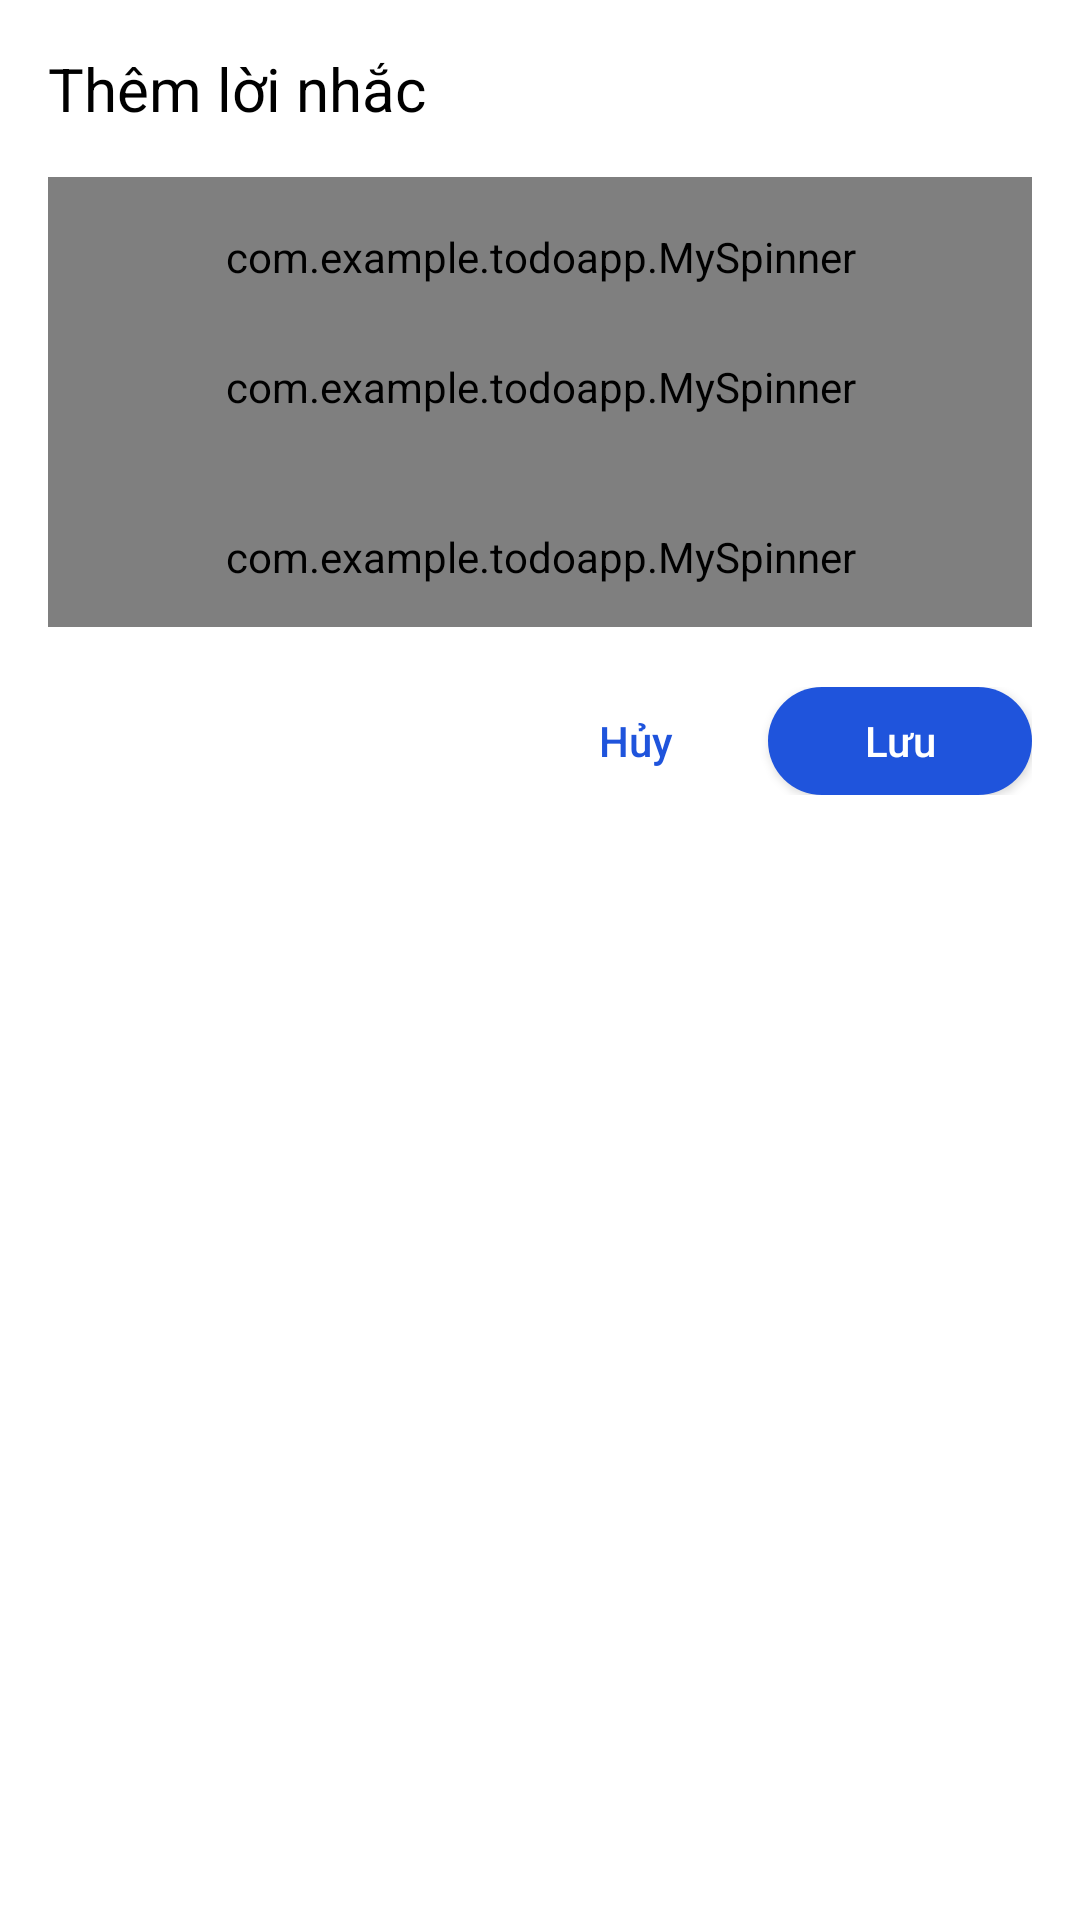

Produce the Android XML layout that renders to this screen, including the resource entries it uses.
<!-- AndroidManifest.xml: application theme Theme.TodoApp -->
<!-- res/layout/them_loi_nhac.xml -->
<?xml version="1.0" encoding="utf-8"?>
<LinearLayout xmlns:android="http://schemas.android.com/apk/res/android"
    android:layout_width="match_parent"
    android:layout_height="wrap_content"
    android:orientation="vertical"
    android:backgroundTint="@color/white"
    android:padding="16dp">

    
    <TextView
        android:layout_width="wrap_content"
        android:layout_height="wrap_content"
        android:text="Thêm lời nhắc"
        android:id="@+id/dialogTitle"
        android:textColor="@color/black"
        android:textSize="20sp"
        android:layout_gravity="start"
        android:layout_marginBottom="16dp" />

    
    <com.example.todoapp.MySpinner
        android:id="@+id/spinnerDate"
        style="@style/Base.Widget.AppCompat.Spinner.Underlined"
        android:layout_width="match_parent"
        android:layout_height="50dp" />
    
    <com.example.todoapp.MySpinner
        android:id="@+id/spinnerTime"
        android:paddingBottom="20dp"
        style="@style/Base.Widget.AppCompat.Spinner.Underlined"
        android:layout_width="match_parent"
        android:layout_height="50dp" />

    
    <com.example.todoapp.MySpinner
        android:id="@+id/spinnerRepeat"
        style="@style/Base.Widget.AppCompat.Spinner.Underlined"
        android:layout_width="match_parent"
        android:layout_height="50dp" />

    
    <LinearLayout
        android:layout_width="match_parent"
        android:layout_height="wrap_content"
        android:layout_marginTop="20dp"
        android:gravity="end">
        <Button
            android:layout_width="wrap_content"
            android:layout_height="36dp"
            android:text="Xóa"
            android:textSize="14dp"
            android:textColor="#1F54DC"
            android:visibility="gone"
            android:textAllCaps="false"
            android:background="@drawable/custom_button2"
            android:id="@+id/buttonDelete" />
        <Button
            android:layout_width="wrap_content"
            android:layout_height="36dp"
            android:text="Hủy"
            android:textSize="14dp"
            android:textColor="#1F54DC"
            android:textAllCaps="false"
            android:background="@drawable/custom_button2"
            android:id="@+id/buttonCancel" />
        <Button
            android:layout_width="wrap_content"
            android:layout_height="36dp"
            android:textAllCaps="false"
            android:background="@drawable/custom_button1"
            android:textColor="@color/white"
            android:textSize="14dp"
            android:text="Lưu"
            android:id="@+id/buttonSave" />
    </LinearLayout>
</LinearLayout>
<!-- resources referenced by this layout -->
<resources>
  <color name="black">#FF000000</color>
  <color name="white">#FFFFFFFF</color>
  <!-- drawable custom_button1 (drawable) -->
  <?xml version="1.0" encoding="utf-8"?>
  <ripple xmlns:android="http://schemas.android.com/apk/res/android"
      android:color="#A3C8FF">
      <item>
          <shape xmlns:android="http://schemas.android.com/apk/res/android">
              <solid android:color="#1F54DC"/> 
              <corners android:radius="100dp"/> 
              <stroke android:width="0dp"/> 
          </shape>
      </item>
  </ripple>
  <!-- drawable custom_button2 (drawable) -->
  <?xml version="1.0" encoding="utf-8"?>
  <ripple xmlns:android="http://schemas.android.com/apk/res/android" android:color="#A3C8FF">
      <item android:id="@android:id/mask">
          <selector xmlns:android="http://schemas.android.com/apk/res/android">
              <item android:state_pressed="true">
                  <shape xmlns:android="http://schemas.android.com/apk/res/android">
                      <solid android:color="#1F54DC" /> 
                      <corners android:radius="100dp" /> 
                      <stroke android:width="0dp" /> 
                  </shape>
              </item>
              <item>
                  <shape xmlns:android="http://schemas.android.com/apk/res/android">
                      <solid android:color="#00000000" /> 
                  </shape>
              </item>
          </selector>
      </item>
  </ripple>
  <style name="Theme.TodoApp" parent="Theme.AppCompat.Light.NoActionBar">
          <item name="android:navigationBarColor">@color/md_theme_light_primary</item>
          <item name="android:statusBarColor">#ffffff</item>
          <item name="android:windowBackground">#FFFFFF</item>
          <item name="colorPrimaryVariant">#FFEB3B</item>
          <item name="android:windowLightStatusBar">true</item>
          <item name="android:windowLightNavigationBar">true</item>
          <item name="colorAccent">#0082E6</item>
          <item name="colorSurface">@color/md_theme_light_primary</item>
      </style>
  <color name="md_theme_light_primary">#F3F6FB</color>
</resources>
